Run: headless pygame with SDL's dummy video driver; simulated clock (each Clock.tick advances the game by its frame time, no real sleeping); random seed 0; keys injected as events and as key.get_pressed() state; no mouse input.
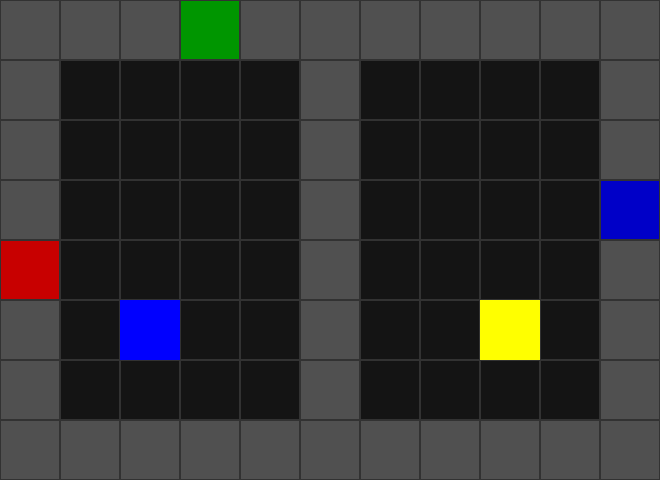
Frame 1 of 4 · flips 1–60 · no input
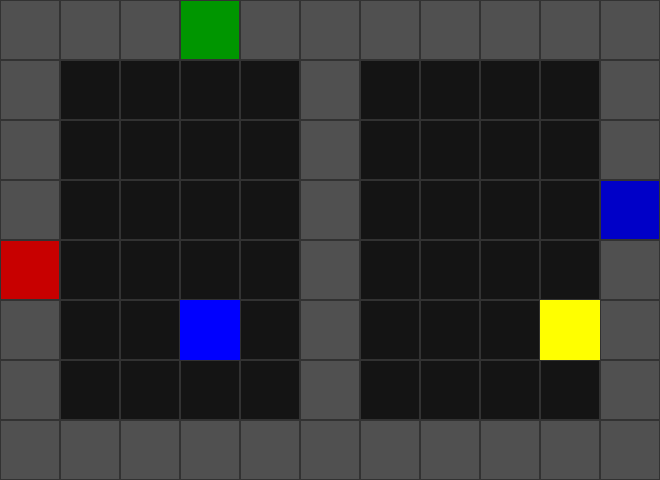
Frame 2 of 4 · flips 61–180 · tapped SPACE, RETURN · held RIGHT (→), D
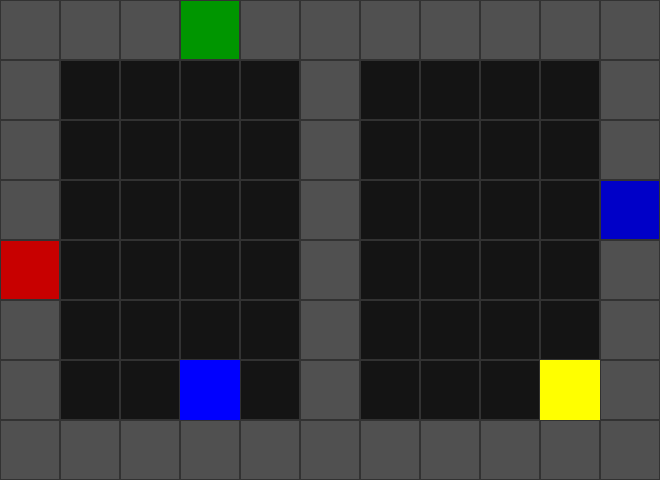
Frame 3 of 4 · flips 181–300 · held DOWN (↓), S
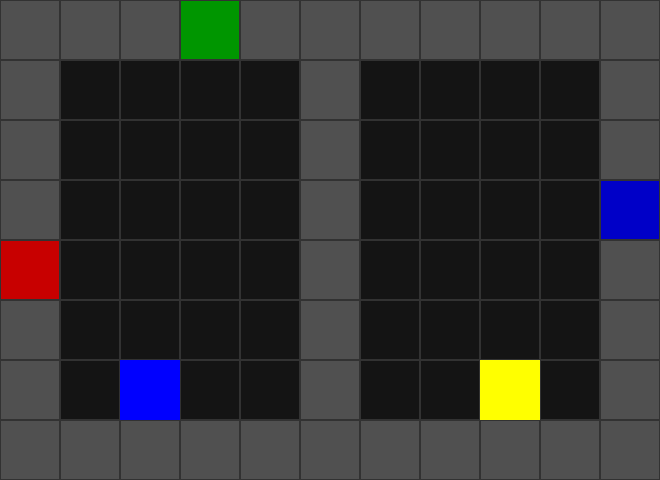
Frame 4 of 4 · flips 301–420 · held LEFT (←), A, UP (↑), W

The pygame program that drew these frames:

from pygame import *

init()

grid_width, grid_height = (11, 8)
tile_size = 60

width = grid_width * tile_size
height = grid_height * tile_size

screen = display.set_mode((width, height))
display.set_caption("MARL Cooperative Environment")

clock = time.Clock()

running = True

LEVEL = [
    "###S#######",
    "#    #    #",
    "#    #    #",
    "#    #    P",
    "I    #    #",
    "# A  #  B #",
    "#    #    #",
    "###########",
]

def find_char(grid, target):
    for y, row in enumerate(grid):
        for x, char in enumerate(row):
            if char == target:
                return x, y
    return None

agent1_pos = list(find_char(LEVEL, "A"))
agent2_pos = list(find_char(LEVEL, "B"))


while running:
    for e in event.get():
        if e.type == QUIT:
            running = False
        if e.type == KEYDOWN:
            # Agent 1 (arrow keys)
            a1_new_pos = None
            if e.key == K_UP:
                a1_new_pos = [agent1_pos[0], agent1_pos[1] - 1]
            elif e.key == K_DOWN:
                a1_new_pos = [agent1_pos[0], agent1_pos[1] + 1]
            elif e.key == K_LEFT:
                a1_new_pos = [agent1_pos[0] - 1, agent1_pos[1]]
            elif e.key == K_RIGHT:
                a1_new_pos = [agent1_pos[0] + 1, agent1_pos[1]]

            if a1_new_pos is not None:
                x, y = a1_new_pos
                if LEVEL[y][x] == " ":
                    agent1_pos = a1_new_pos

            # Agent 2 (WASD)
            a2_new_pos = None
            if e.key == K_w:
                a2_new_pos = [agent2_pos[0], agent2_pos[1] - 1]
            elif e.key == K_s:
                a2_new_pos = [agent2_pos[0], agent2_pos[1] + 1]
            elif e.key == K_a:
                a2_new_pos = [agent2_pos[0] - 1, agent2_pos[1]]
            elif e.key == K_d:
                a2_new_pos = [agent2_pos[0] + 1, agent2_pos[1]]

            if a2_new_pos is not None:
                x, y = a2_new_pos
                if LEVEL[y][x] == " ":
                    agent2_pos = a2_new_pos



    screen.fill((255, 255, 255))

    for y, row in enumerate(LEVEL):
        for x, char in enumerate(row):
            rect = Rect(x * tile_size, y * tile_size, tile_size, tile_size)

            colour = (20, 20, 20)  

            if char == "#":
                colour = (80, 80, 80)  # wall
            elif char == "I":
                colour = (200, 0, 0)   # ingredient
            elif char == "P":
                colour = (0, 0, 200)   # pot
            elif char == "S":
                colour = (0, 150, 0)   # serving station

            draw.rect(screen, colour, rect)

            draw.rect(screen, (50, 50, 50), rect, 1)

    a1_rect = Rect(agent1_pos[0] * tile_size, agent1_pos[1] * tile_size, tile_size, tile_size)
    draw.rect(screen, (0, 0, 255), a1_rect)

    # Agent 2
    a2_rect = Rect(agent2_pos[0] * tile_size, agent2_pos[1] * tile_size, tile_size, tile_size)
    draw.rect(screen, (255, 255, 0), a2_rect)


    display.flip()

    clock.tick(60)
